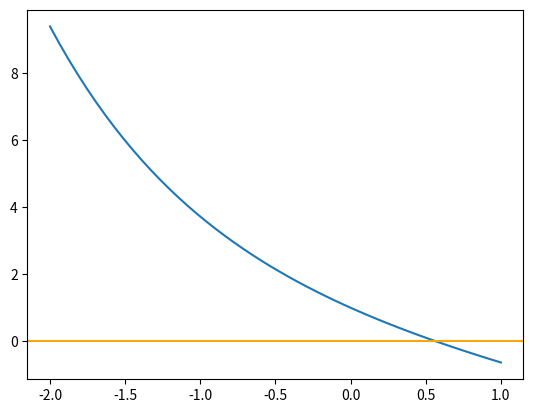

This chart was generated by the following Python code:
import numpy as np
import matplotlib.pyplot as plt
import pandas as pd
import sympy as sym
import math

def Función (x=float):
    return math.e**(-x) -x

x = np.linspace(-2,1,50)
y = Función(x)

plt.plot(x,y)
plt.axhline(y = 0,color='orange')
#plt.show()

def Derivada(f,x,h=1e-6):
    return (f(x+h)-f(x-h))/(2*h)

def Newton_Raphson(f,derivada_f,xn,freno_iteraciones=100,precision=1e-8):
    error = 1.
    it = 0
    while error > precision and it < freno_iteraciones:
        try:  
            xn1 = xn - f(xn)/derivada_f(f,xn)
            # Criterio de parada
            error = np.abs(f(xn)/derivada_f(f,xn)) 
        except ZeroDivisionError:
            print('Division por cero')
        xn = xn1
        it += 1
    if it == freno_iteraciones:
        return False
    else:
        return xn
raíz = round(Newton_Raphson(Función, Derivada,1.), 5)

print("Para el punto a, La raíz es: "+str(raíz))

#Punto B:
x0=0
x1=2
y_positivo=math.e**(-x0) -(x0)
y_negativo=math.e**(-x1) -(x1)

#Comprobando el teorema de bolzano, se tiene que:

Bolzano=round(y_positivo*y_negativo,5)
print("Al multiplicar f(xo) y f(x1), obtenermos un valor que cumple con la condición de Bolzano de ser menor a cero, el cual es: "+str(Bolzano))

x2=(x0+x1)/2
print("Para el punto C, se tiene que x2 es igual a: "+str(x2))

#Para el punto D, primero calculamos el polinomio mediante interpolación de newton
def InterpolacionNewton(X,Y,x):
    
    sum_ = Y[0]
    
    Diff = np.zeros(( X.shape[0],Y.shape[0] ))
    h = X[1]-X[0]
    
    Diff[:,0] = Y

    poly = 1.
    
    for i in range(1,len(X)):
        
        poly *= (x-X[i-1])
        
        for j in range(i,len(X)):
            
            Diff[j,i] = Diff[j,i-1] - Diff[j-1,i-1] 
    
        sum_ += poly*Diff[i,i]/(math.factorial(i)*h**(i))
        
    return sym.expand(sum_)
    
x = sym.symbols('x')
X = np.array([0, 1, 2])
Y = np.array([1, -0.632, -1.865])

Polinomio=InterpolacionNewton(X, Y, x)
print("El polinomio calculado mediante interpolación de Newton es: " +str(Polinomio))

#Ahora, usando los coeficientes del polinomio antes calculado, encontraremos x3


a= 0.1995
b= -1.8315
c= 1.0
x3_suma= (-2*c)/(b+math.sqrt((b**2)-4*a*c))
x3_resta=(-2*c)/(b-math.sqrt((b**2)-4*a*c))

def coeficientes(x, X, Y, freno_iteraciones=100, precision=1e-10):
    a= 0.1995
    b= -1.8315
    c= 1.0
    x3_suma= (-2*c)/(b-math.sqrt((b**2)-4*a*c))
    fx3=math.e**(-x3_suma) -x3_suma
    
    it = 0
    while  it < freno_iteraciones and abs(fx3)<precision:
        
        sum_ = Y[0]
        coeficientes=[]
        Diff = np.zeros(( X.shape[0],Y.shape[0] ))
        h = X[1]-X[0]
    
        Diff[:,0] = Y

        poly = 1.
    
        for i in range(1,len(X+1)):
        
            poly *= (x-X[i-1])
        
            for j in range(i,len(X+1)):
            
                Diff[j,i] = Diff[j,i-1] - Diff[j-1,i-1] 
        for i in range(0,len(X+1)):
            coeficientes.append(Diff[i,i])
        
            for i in coeficientes:
                a=coeficientes[2]
                b=coeficientes[1]
                c=coeficientes[0]
            
                if i==1:
                        if coeficientes[i]<0:
                             x3=(-2*c)/(b-math.sqrt((b**2)-4*a*c))
                        else:
                             x3=(-2*c)/(b+math.sqrt((b**2)-4*a*c))
        
        fx3= math.e**(x3) -x3
       
    return fx3 
x = sym.symbols('x')
X = np.array([0, 1, 2])
Y = np.array([1, -0.632, -1.865])    
print(coeficientes(x, X, Y, freno_iteraciones=100, precision=1e-10)) 
        
        
        
           
